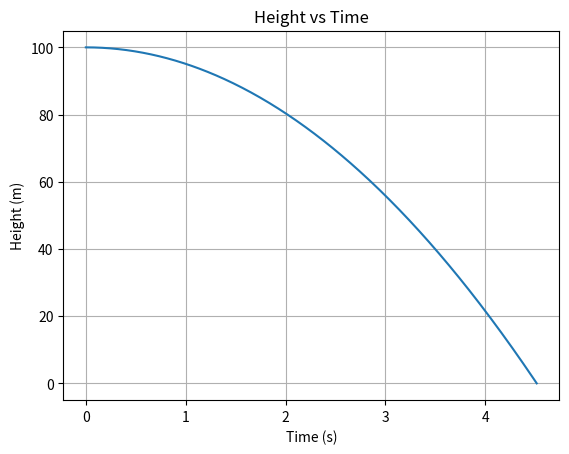
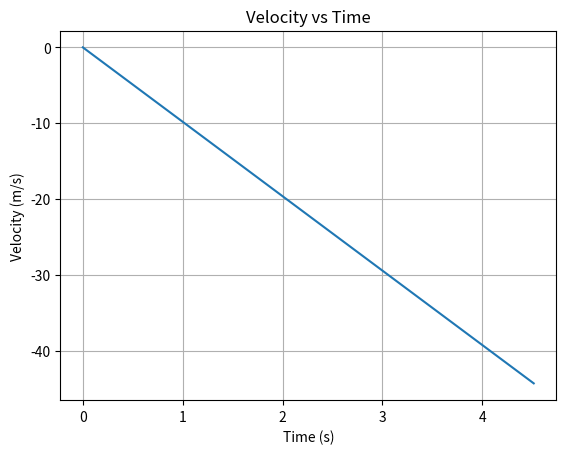

Source code (Python) for these figures, in order:
import numpy as np
import matplotlib.pyplot as plt

# -------------------------
# 基本參數
# -------------------------

g = 9.81       # 重力加速度 m/s^2
y0 = 100.0     # 初始高度 m
v0 = 0.0       # 初速度 m/s


# -------------------------
# 計算落地時間
# -------------------------

t_hit = (v0 + np.sqrt(v0**2 + 2 * g * y0)) / g


# -------------------------
# 建立時間資料
# -------------------------

t = np.linspace(0, t_hit, 500)


# -------------------------
# 計算高度與速度
# -------------------------

y = y0 + v0 * t - 0.5 * g * t**2

v = v0 - g * t


# -------------------------
# 計算落地速度
# -------------------------

v_hit = v0 - g * t_hit


# -------------------------
# 顯示結果
# -------------------------

print("===== 模擬結果 =====")
print(f"初始高度：{y0:.2f} m")
print(f"初速度：{v0:.2f} m/s")
print(f"落地時間：{t_hit:.3f} s")
print(f"落地速度：{v_hit:.3f} m/s")


# -------------------------
# 高度 - 時間圖
# -------------------------

plt.figure()

plt.plot(t, y)

plt.xlabel("Time (s)")
plt.ylabel("Height (m)")
plt.title("Height vs Time")

plt.grid()

# -------------------------
# 速度 - 時間圖
# -------------------------

plt.figure()

plt.plot(t, v)

plt.xlabel("Time (s)")
plt.ylabel("Velocity (m/s)")
plt.title("Velocity vs Time")

plt.grid()

plt.show()
